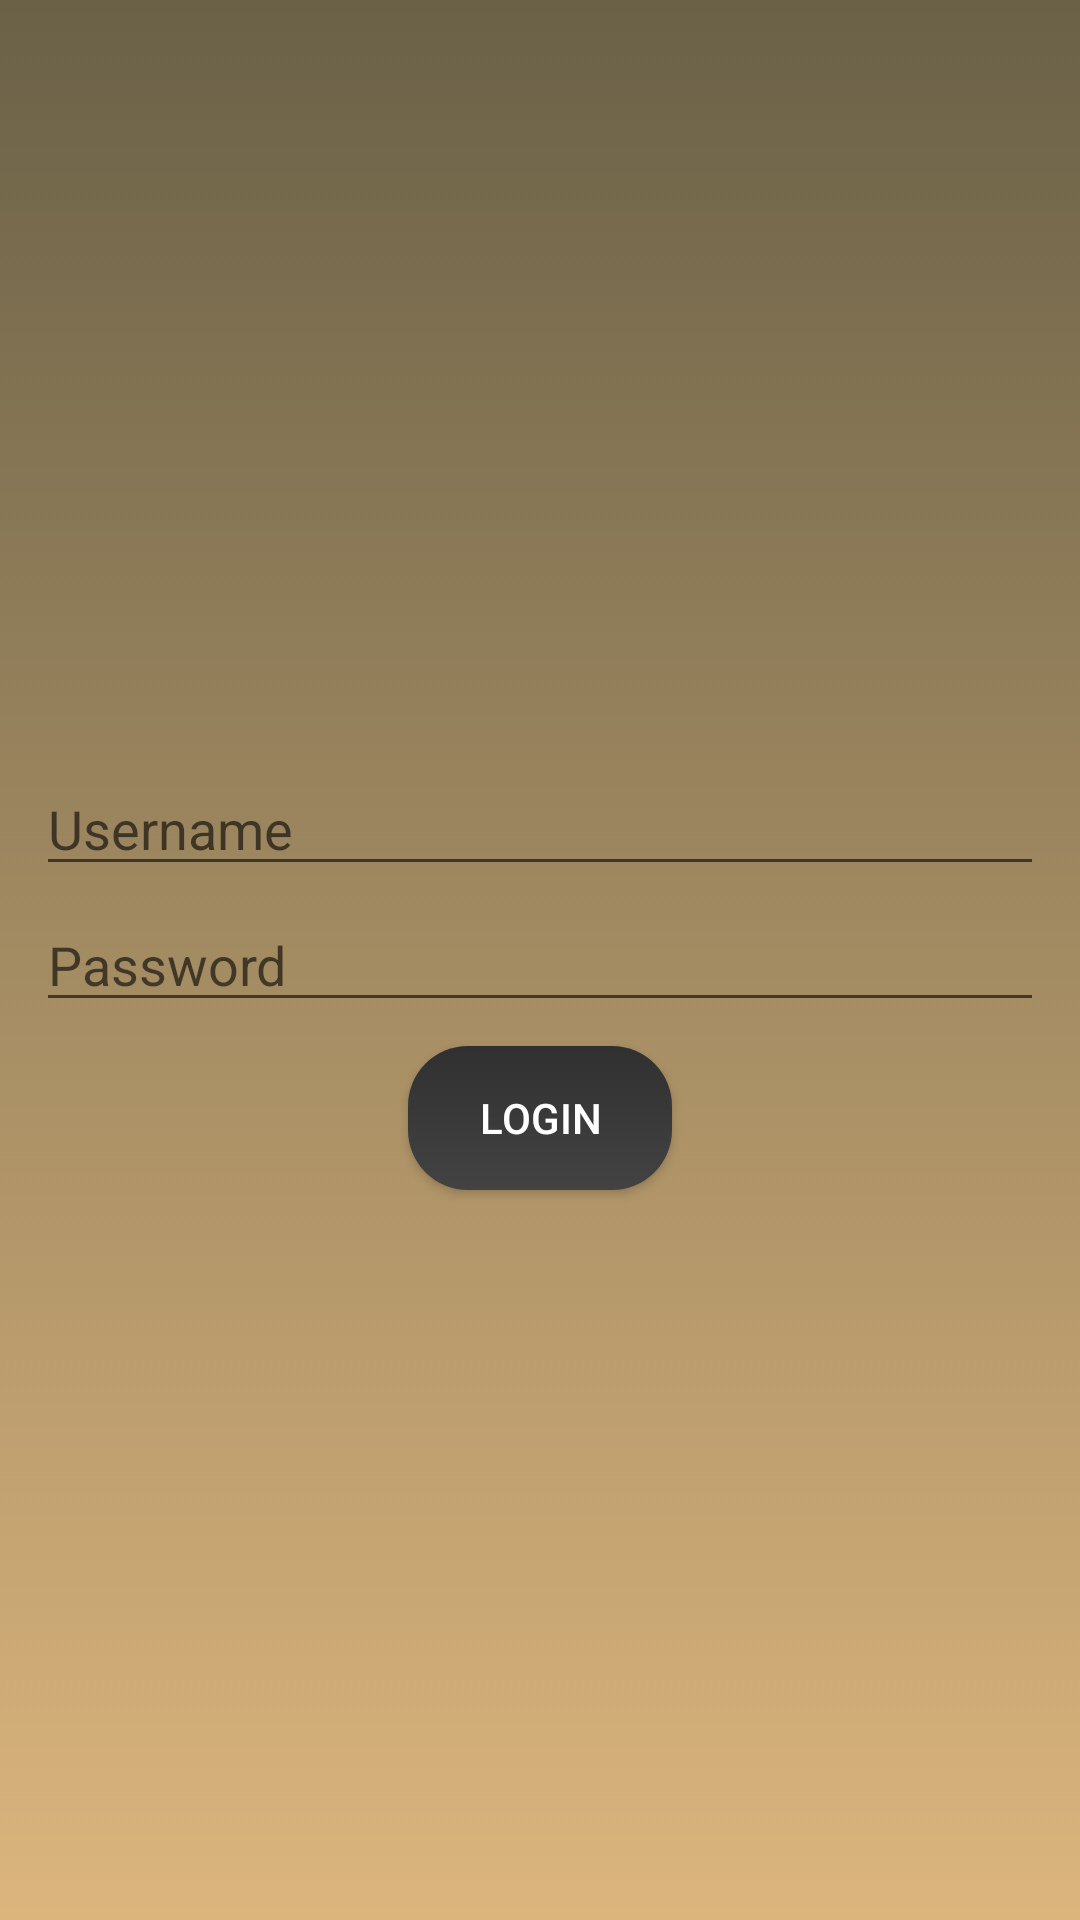

This screen was rendered from an Android layout file. Write that file and the resources it references.
<!-- AndroidManifest.xml: application theme AppTheme -->
<!-- res/layout/fragment_login.xml -->
<?xml version="1.0" encoding="utf-8"?>
<androidx.constraintlayout.widget.ConstraintLayout xmlns:android="http://schemas.android.com/apk/res/android"
    xmlns:tools="http://schemas.android.com/tools"
    android:layout_width="match_parent"
    android:layout_height="match_parent"
    android:id="@+id/rootElement"
    xmlns:app="http://schemas.android.com/apk/res-auto"
    android:background="@drawable/gold_background"
    android:padding="8dp"
    tools:context=".ui.fragments.login.LoginFragment">

    <ProgressBar
        android:id="@+id/progress"
        android:layout_width="wrap_content"
        android:layout_height="wrap_content"
        android:visibility="gone"
        app:layout_constraintTop_toTopOf="parent"
        app:layout_constraintBottom_toBottomOf="parent"
        app:layout_constraintStart_toStartOf="parent"
        app:layout_constraintEnd_toEndOf="parent" />

    <EditText
        android:id="@+id/etUsername"
        android:layout_width="match_parent"
        android:layout_height="wrap_content"
        android:hint="@string/username"
        android:layout_margin="4dp"
        app:layout_constraintBottom_toTopOf="@id/etPassword"/>

    <EditText
        android:id="@+id/etPassword"
        android:layout_width="match_parent"
        android:layout_height="wrap_content"
        android:hint="@string/password"
        android:layout_margin="4dp"
        android:inputType="textPassword"
        app:layout_constraintTop_toTopOf="parent"
        app:layout_constraintBottom_toBottomOf="parent" />

    <Button
        android:id="@+id/btnLogin"
        android:layout_width="wrap_content"
        android:layout_height="wrap_content"
        app:layout_constraintTop_toBottomOf="@id/etPassword"
        android:layout_margin="8dp"
        android:padding="4dp"
        android:background="@drawable/category_background"
        android:textColor="@color/colorWhite"
        app:layout_constraintStart_toStartOf="parent"
        app:layout_constraintEnd_toEndOf="parent"
        android:text="@string/login" />

</androidx.constraintlayout.widget.ConstraintLayout>
<!-- resources referenced by this layout -->
<resources>
  <color name="colorWhite">#FFF</color>
  <!-- drawable category_background (drawable-xxxhdpi) -->
  <?xml version="1.0" encoding="utf-8"?>
  <layer-list xmlns:android="http://schemas.android.com/apk/res/android">
  <item>
      <shape>
          <gradient
              android:angle="-90"
              android:startColor="#303030"
              android:endColor="#434343" />
          <corners android:radius="20dp" />
      </shape>
  </item>
  </layer-list>
  <!-- drawable gold_background (drawable-xxxhdpi) -->
  <?xml version="1.0" encoding="utf-8"?>
  <selector xmlns:android="http://schemas.android.com/apk/res/android">
      <item>
          <shape>
              <gradient
                  android:angle="90"
                  android:startColor="#DCB57D"
                  android:endColor="#6A6147"
                  android:type="linear" />
          </shape>
      </item>
  </selector>
  <string name="login">Login</string>
  <string name="password">Password</string>
  <string name="username">Username</string>
</resources>
